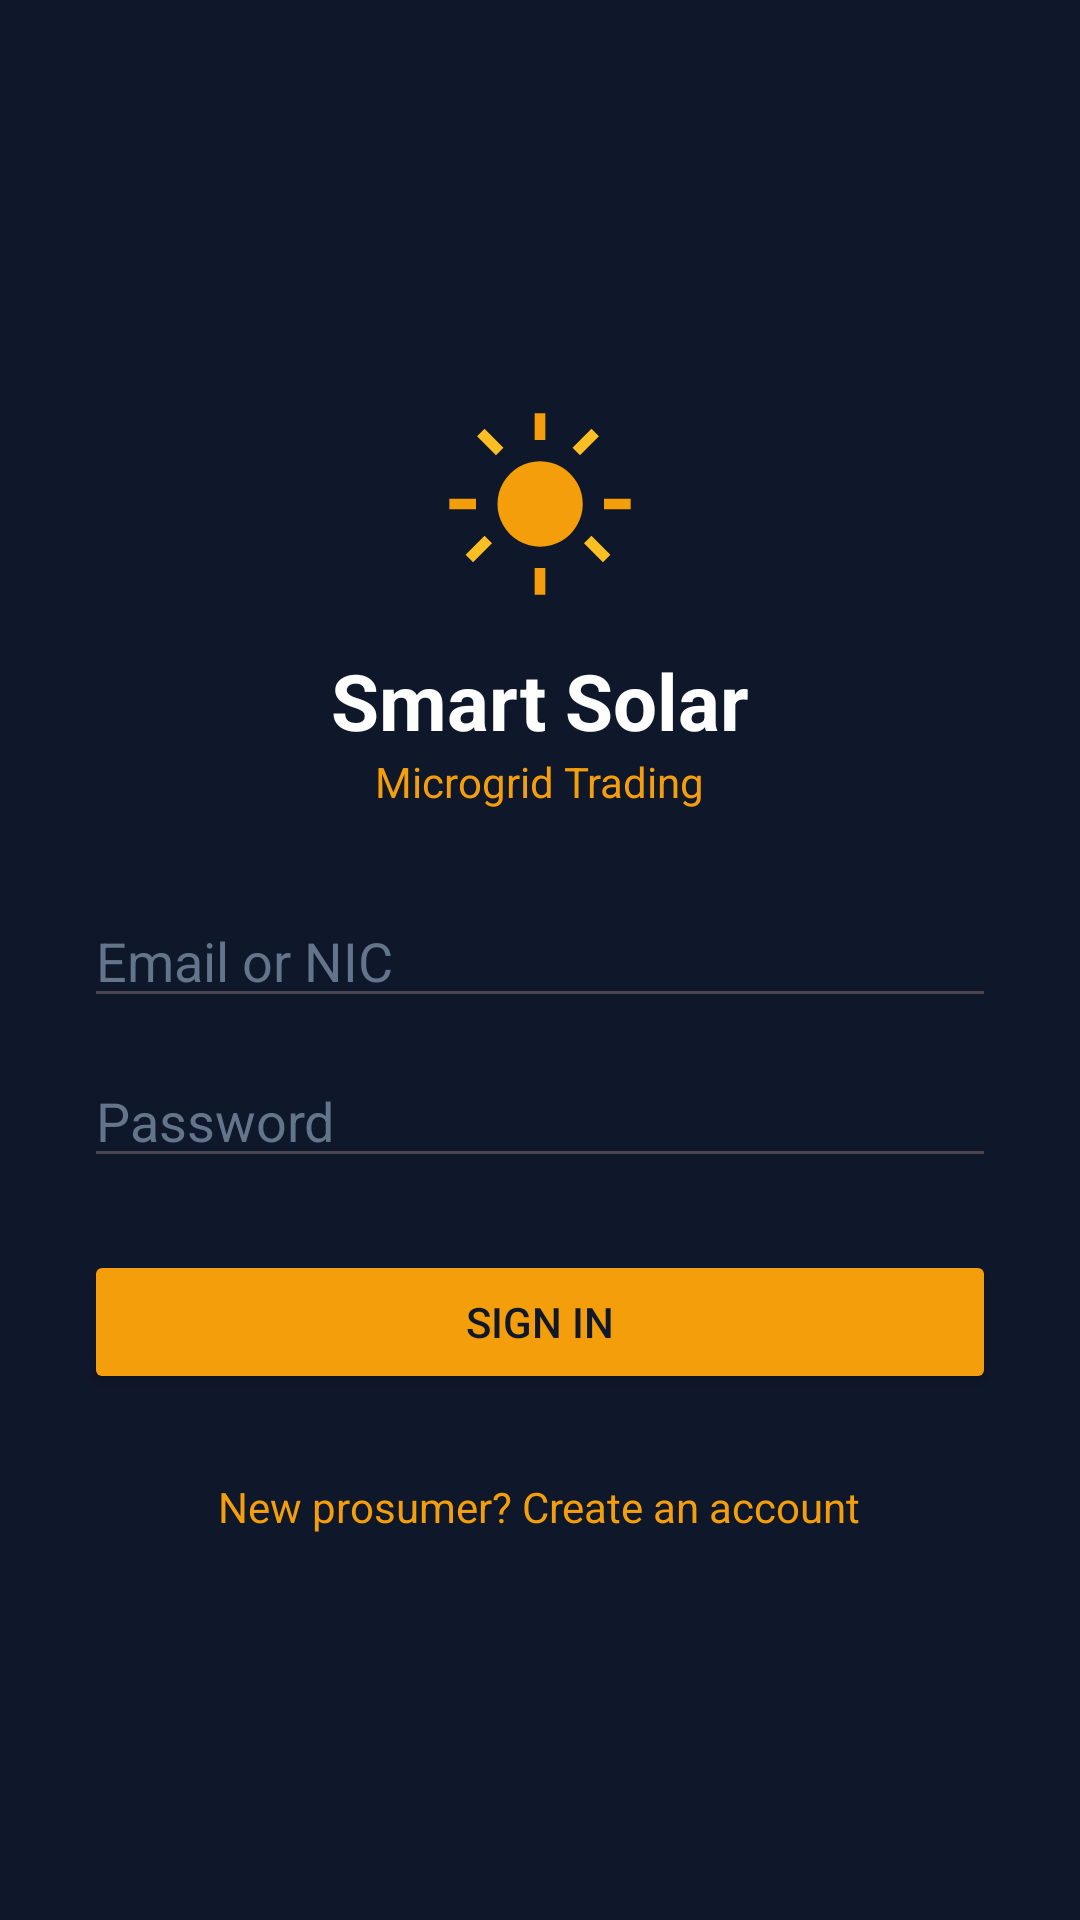

The Android layout XML behind this screen, and the referenced resources:
<!-- AndroidManifest.xml: application theme Theme.SmartSolar -->
<!-- res/layout/activity_login.xml -->
<?xml version="1.0" encoding="utf-8"?>
<ScrollView xmlns:android="http://schemas.android.com/apk/res/android"
    android:layout_width="match_parent"
    android:layout_height="match_parent"
    android:fillViewport="true"
    android:background="@color/grid_navy">

    <LinearLayout
        android:layout_width="match_parent"
        android:layout_height="wrap_content"
        android:orientation="vertical"
        android:gravity="center"
        android:padding="28dp">

        <ImageView
            android:layout_width="96dp"
            android:layout_height="96dp"
            android:src="@drawable/ic_launcher_foreground"
            android:contentDescription="@string/app_name" />

        <TextView
            android:layout_width="wrap_content"
            android:layout_height="wrap_content"
            android:text="@string/app_name"
            android:textColor="@color/white"
            android:textSize="26sp"
            android:textStyle="bold" />

        <TextView
            android:layout_width="wrap_content"
            android:layout_height="wrap_content"
            android:layout_marginBottom="28dp"
            android:text="@string/tagline"
            android:textColor="@color/solar_amber" />

        <EditText
            android:id="@+id/inputUsername"
            android:layout_width="match_parent"
            android:layout_height="wrap_content"
            android:hint="@string/hint_username"
            android:inputType="text"
            android:textColor="@color/white"
            android:textColorHint="@color/text_muted"
            android:autofillHints="username" />

        <EditText
            android:id="@+id/inputPassword"
            android:layout_width="match_parent"
            android:layout_height="wrap_content"
            android:layout_marginTop="12dp"
            android:hint="@string/hint_password"
            android:inputType="textPassword"
            android:textColor="@color/white"
            android:textColorHint="@color/text_muted"
            android:autofillHints="password" />

        <Button
            android:id="@+id/buttonLogin"
            android:layout_width="match_parent"
            android:layout_height="wrap_content"
            android:layout_marginTop="24dp"
            android:backgroundTint="@color/solar_amber"
            android:text="@string/sign_in"
            android:textColor="@color/grid_navy" />

        <TextView
            android:id="@+id/linkRegister"
            android:layout_width="wrap_content"
            android:layout_height="wrap_content"
            android:layout_marginTop="20dp"
            android:padding="8dp"
            android:text="@string/no_account"
            android:textColor="@color/solar_amber" />
    </LinearLayout>
</ScrollView>
<!-- resources referenced by this layout -->
<resources>
  <color name="grid_navy">#0F172A</color>
  <color name="solar_amber">#F59E0B</color>
  <color name="text_muted">#64748B</color>
  <color name="white">#FFFFFF</color>
  <!-- drawable ic_launcher_foreground (drawable) -->
  <?xml version="1.0" encoding="utf-8"?>
  <vector xmlns:android="http://schemas.android.com/apk/res/android"
      android:width="108dp"
      android:height="108dp"
      android:viewportWidth="108"
      android:viewportHeight="108">
      <path
          android:fillColor="#F59E0B"
          android:pathData="M54,38a16,16 0 1,0 0.1,0z" />
      <path
          android:fillColor="#F59E0B"
          android:pathData="M52,20h4v10h-4zM52,78h4v10h-4zM20,52h10v4h-10zM78,52h10v4h-10z" />
      <path
          android:fillColor="#FBBF24"
          android:pathData="M30.4,28.6l2.8,-2.8l7.1,7.1l-2.8,2.8zM70.5,68.7l2.8,-2.8l7.1,7.1l-2.8,2.8zM73.3,25.8l2.8,2.8l-7.1,7.1l-2.8,-2.8zM33.2,65.9l2.8,2.8l-7.1,7.1l-2.8,-2.8z" />
  </vector>
  <string name="app_name">Smart Solar</string>
  <string name="hint_password">Password</string>
  <string name="hint_username">Email or NIC</string>
  <string name="no_account">New prosumer? Create an account</string>
  <string name="sign_in">Sign in</string>
  <string name="tagline">Microgrid Trading</string>
  <style name="Theme.SmartSolar" parent="Theme.Material3.DayNight.NoActionBar">
          <item name="colorPrimary">@color/solar_amber</item>
          <item name="colorPrimaryDark">@color/solar_amber_dark</item>
          <item name="colorSecondary">@color/grid_navy</item>
          <item name="android:statusBarColor" tools:targetApi="l">@color/grid_navy</item>
          <item name="android:windowBackground">@color/surface</item>
      </style>
  <color name="solar_amber_dark">#B45309</color>
  <color name="surface">#F6F7FB</color>
</resources>
